Image classification data set "finalData" (hc1321/AttaBinaryClassifier on GitHub). Class labels (2): no leaves, with leaves.

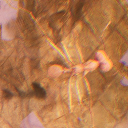
Label: no leaves

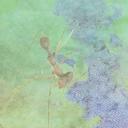
Label: no leaves

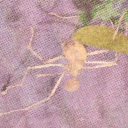
Label: with leaves

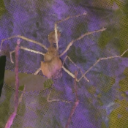
Label: with leaves

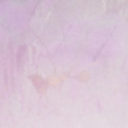
Label: no leaves

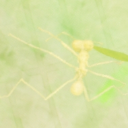
Label: with leaves
